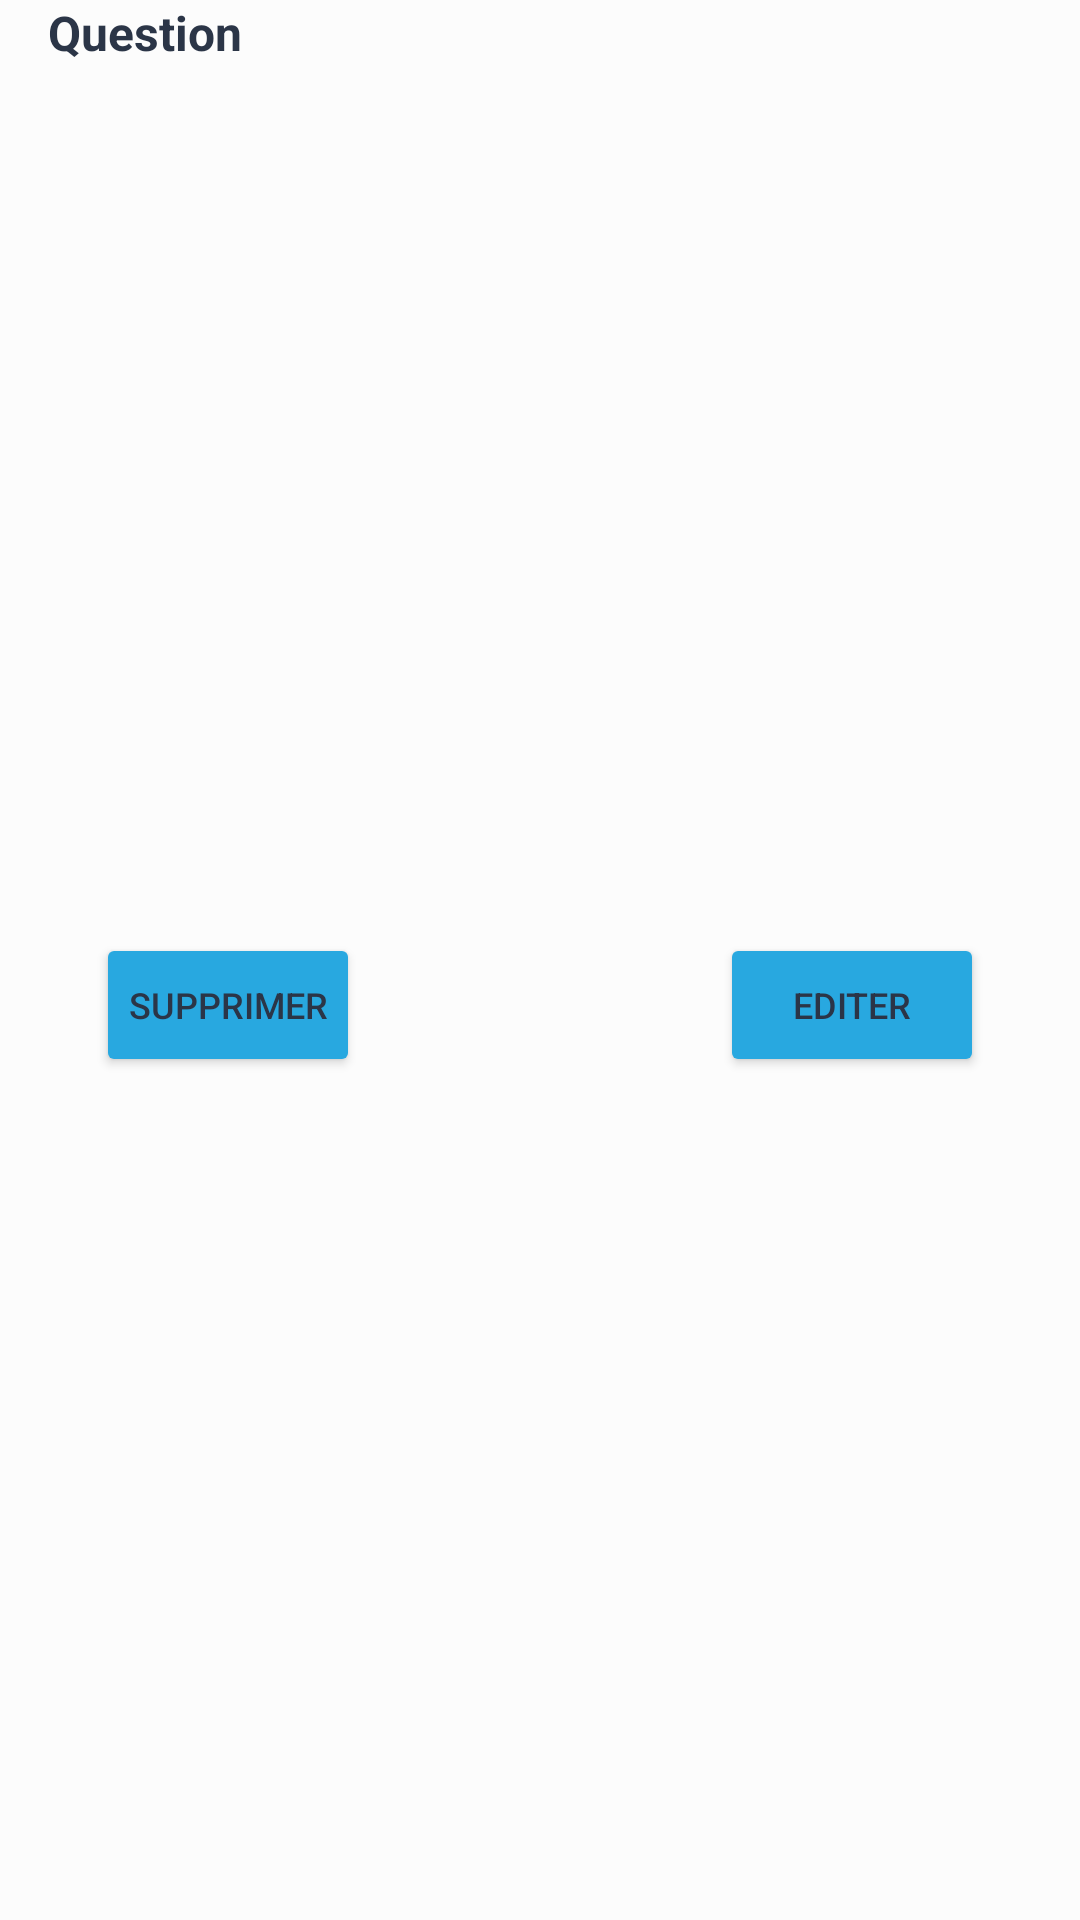

Produce the Android XML layout that renders to this screen, including the resource entries it uses.
<!-- AndroidManifest.xml: application theme Theme.QuizSAMP -->
<!-- res/layout/question_item_edit.xml -->
<?xml version="1.0" encoding="utf-8"?>
<androidx.constraintlayout.widget.ConstraintLayout xmlns:android="http://schemas.android.com/apk/res/android"
    xmlns:app="http://schemas.android.com/apk/res-auto"
    android:layout_width="match_parent"
    android:layout_height="wrap_content"
    android:layout_weight="1"
    android:layout_margin="8dp"
    android:background="@color/cardview_shadow_end_color"
    android:gravity="center"
    android:orientation="vertical">

    <TextView
        android:id="@+id/t_question"
        android:layout_width="0dp"
        android:layout_height="wrap_content"
        android:layout_marginStart="16dp"
        android:layout_marginEnd="16dp"
        android:text="@string/default_question_text"
        android:textColor="@color/blue_secondary"
        android:textSize="16sp"
        android:textStyle="bold"
        app:layout_constraintEnd_toEndOf="parent"
        app:layout_constraintStart_toStartOf="parent"
        app:layout_constraintTop_toTopOf="parent" />

    <Button
        android:id="@+id/b_edit_question"
        android:layout_width="wrap_content"
        android:layout_height="wrap_content"
        android:layout_marginEnd="32dp"
        android:layout_marginTop="8dp"
        android:padding="10dp"
        android:paddingBottom="20dp"
        android:text="@string/b_edit_question"
        android:textColor="#2B3547"
        android:textSize="12sp"
        app:backgroundTint="@color/blue_primary"
        app:cornerRadius="20dp"
        app:layout_constraintBottom_toBottomOf="parent"
        app:layout_constraintEnd_toEndOf="parent"
        app:layout_constraintTop_toBottomOf="@+id/t_question"
        app:strokeWidth="2dp" />

    <Button
        android:id="@+id/b_deleteQ"
        android:layout_width="wrap_content"
        android:layout_height="wrap_content"
        android:layout_marginStart="32dp"
        android:layout_marginTop="8dp"
        android:padding="10dp"
        android:paddingBottom="20dp"
        android:text="@string/b_delete_question"
        android:textColor="#2B3547"
        android:textSize="12sp"
        app:backgroundTint="@color/blue_primary"
        app:cornerRadius="20dp"
        app:layout_constraintBottom_toBottomOf="parent"
        app:layout_constraintStart_toStartOf="parent"
        app:layout_constraintTop_toBottomOf="@+id/t_question"
        app:strokeWidth="2dp" />

</androidx.constraintlayout.widget.ConstraintLayout>
<!-- resources referenced by this layout -->
<resources>
  <color name="blue_primary">#28A8E0</color>
  <color name="blue_secondary">#2B3547</color>
  <string name="b_delete_question">Supprimer</string>
  <string name="b_edit_question">Editer</string>
  <string name="default_question_text">Question</string>
  <style name="Theme.QuizSAMP" parent="Theme.MaterialComponents.DayNight.DarkActionBar">
          
          <item name="colorPrimary">@color/purple_500</item>
          <item name="colorPrimaryVariant">@color/purple_700</item>
          <item name="colorOnPrimary">@color/white</item>
          
          <item name="colorSecondary">@color/teal_200</item>
          <item name="colorSecondaryVariant">@color/teal_700</item>
          <item name="colorOnSecondary">@color/black</item>
          
          <item name="android:statusBarColor" tools:targetApi="l">?attr/colorPrimaryVariant</item>
          
          <item name="windowActionBar">false</item>
          <item name="windowNoTitle">true</item>
      </style>
  <color name="purple_500">#FF6200EE</color>
  <color name="purple_700">#FF3700B3</color>
  <color name="white">#FFFFFFFF</color>
  <color name="teal_200">#FF03DAC5</color>
  <color name="teal_700">#FF018786</color>
  <color name="black">#FF000000</color>
</resources>
